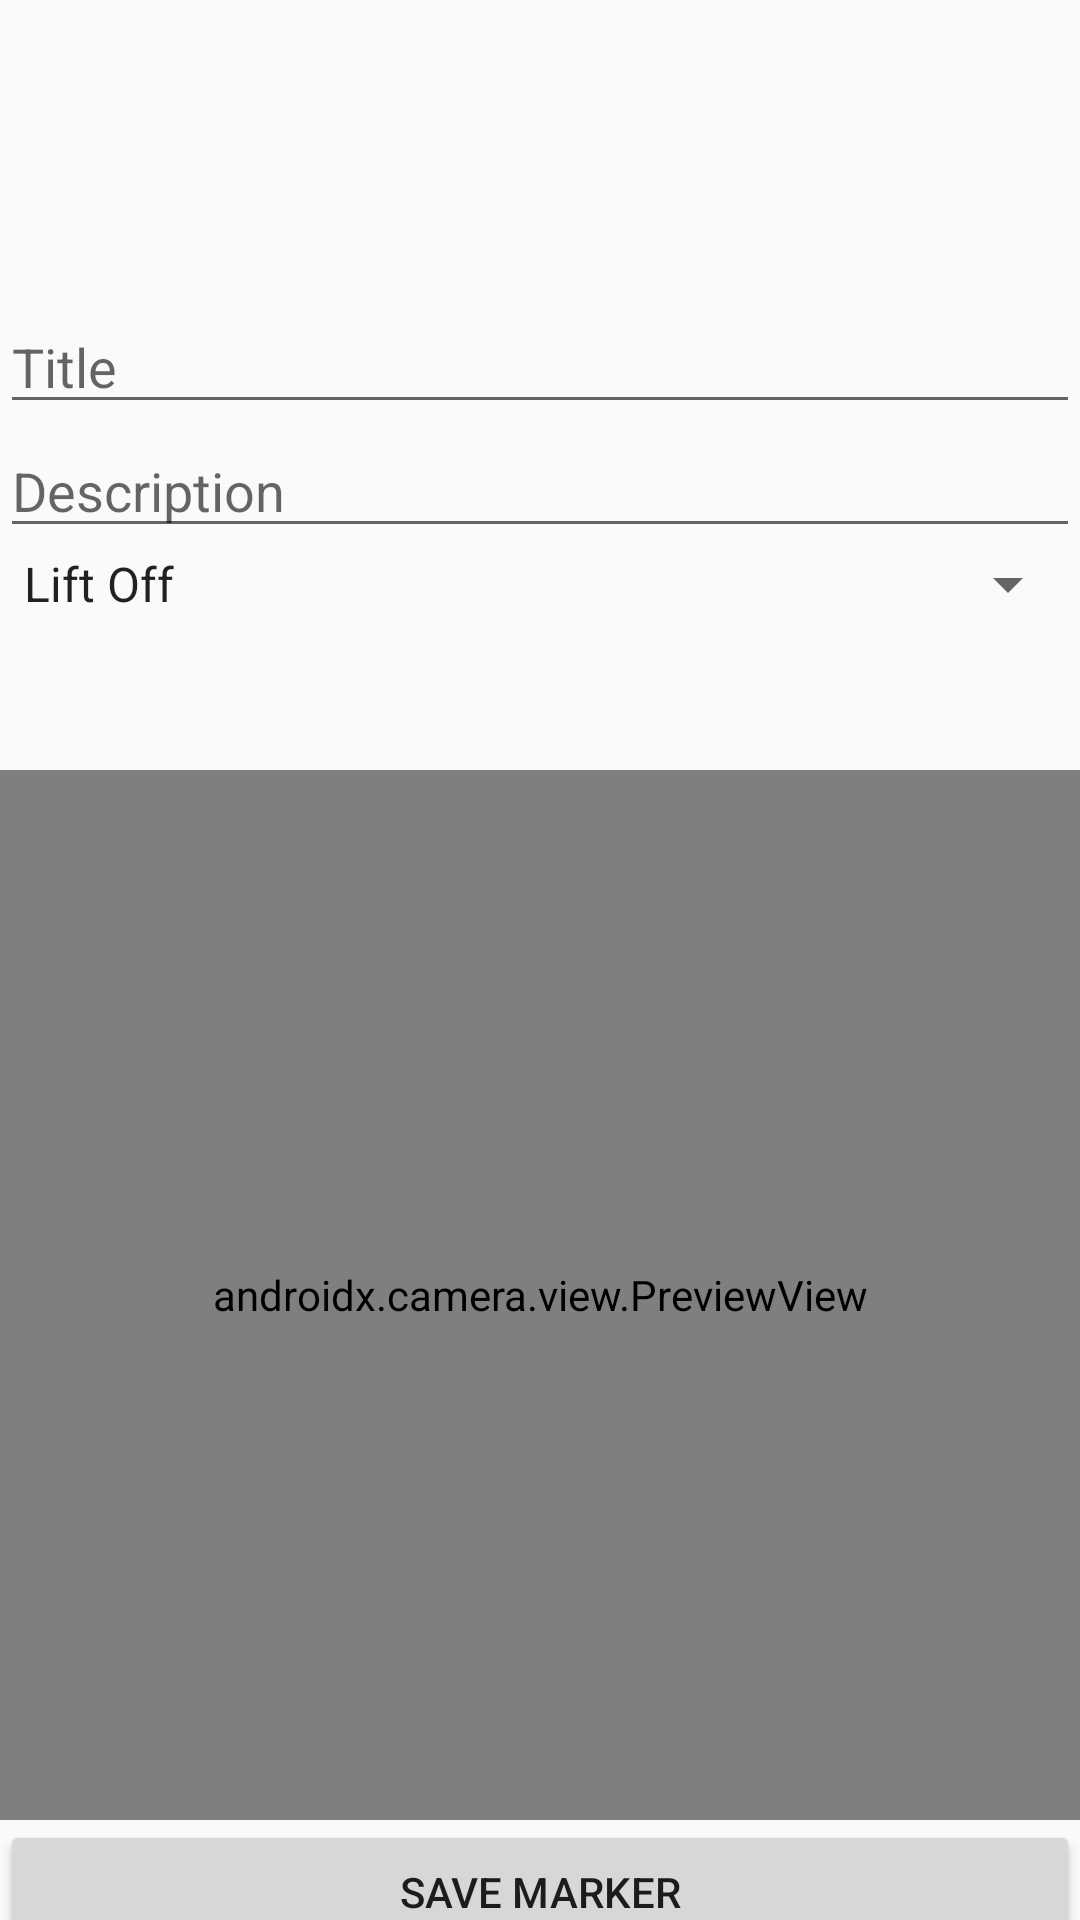

This screen was rendered from an Android layout file. Write that file and the resources it references.
<!-- AndroidManifest.xml: application theme Theme.SpaceLocations -->
<!-- res/layout/fragment_add_marker.xml -->
<?xml version="1.0" encoding="utf-8"?>
<androidx.constraintlayout.widget.ConstraintLayout xmlns:android="http://schemas.android.com/apk/res/android"
    xmlns:tools="http://schemas.android.com/tools"
    android:layout_width="match_parent"
    android:layout_height="match_parent"
    xmlns:app="http://schemas.android.com/apk/res-auto"
    tools:context=".fragments.AddMarkerFragment"
    android:layout_margin="40dp">

    <EditText
        android:id="@+id/title_edit_text"
        android:layout_width="match_parent"
        android:layout_height="wrap_content"
        android:hint="Title"

        android:layout_marginTop="100dp"
        app:layout_constraintStart_toStartOf="parent"
        app:layout_constraintTop_toTopOf="parent"
        app:layout_constraintEnd_toEndOf="parent"/>

    <EditText
        android:id="@+id/description_edit_text"
        android:layout_width="match_parent"
        android:layout_height="wrap_content"
        android:hint="Description"
        android:entries="@array/categories"

        app:layout_constraintStart_toStartOf="parent"
        app:layout_constraintTop_toBottomOf="@+id/title_edit_text"
        app:layout_constraintEnd_toEndOf="parent"/>

    <Spinner
        android:id="@+id/categoriesSpinner"
        android:layout_width="match_parent"
        android:layout_height="wrap_content"
        android:entries="@array/categories"
        android:textColor="#000000"
        app:layout_constraintStart_toStartOf="parent"
        app:layout_constraintTop_toBottomOf="@+id/description_edit_text"
        app:layout_constraintEnd_toEndOf="parent" />

    <androidx.camera.view.PreviewView
        android:id="@+id/cameraView"
        android:layout_width="match_parent"
        android:layout_height="350dp"
        android:layout_marginTop="50dp"

        app:layout_constraintStart_toStartOf="parent"
        app:layout_constraintTop_toBottomOf="@+id/categoriesSpinner"
        app:layout_constraintEnd_toEndOf="parent" />

    <Button
        android:id="@+id/camera_capture_button"
        android:layout_width="match_parent"
        android:layout_height="wrap_content"
        android:scaleType="fitCenter"
        android:text="Save marker"
        app:layout_constraintStart_toStartOf="parent"
        app:layout_constraintTop_toBottomOf="@+id/cameraView"
        app:layout_constraintEnd_toEndOf="parent" />
</androidx.constraintlayout.widget.ConstraintLayout>
<!-- resources referenced by this layout -->
<resources>
  <string-array name="categories">
          <item>Lift Off</item>
          <item>Primary Stage</item>
          <item>Secondary Stage</item>
          <item>Payload</item>
      </string-array>
  <style name="Theme.SpaceLocations" parent="Theme.AppCompat.Light.NoActionBar">
          
  
          <item name="android:itemBackground">@color/spacex_blue</item>
  
          <item name="colorPrimary">@color/spacex_black</item>
          <item name="colorPrimaryVariant">@color/spacex_black</item>
          <item name="colorOnPrimary">@color/white</item>
          
          <item name="colorSecondary">@color/spacex_blue</item>
          <item name="colorSecondaryVariant">@color/spacex_blue</item>
          <item name="colorOnSecondary">@color/black</item>
          
          <item name="android:statusBarColor">?attr/colorPrimaryVariant</item>
          
      </style>
  <color name="spacex_blue">#005288</color>
  <color name="spacex_black">#202429</color>
  <color name="white">#FFFFFFFF</color>
  <color name="black">#FF000000</color>
</resources>
